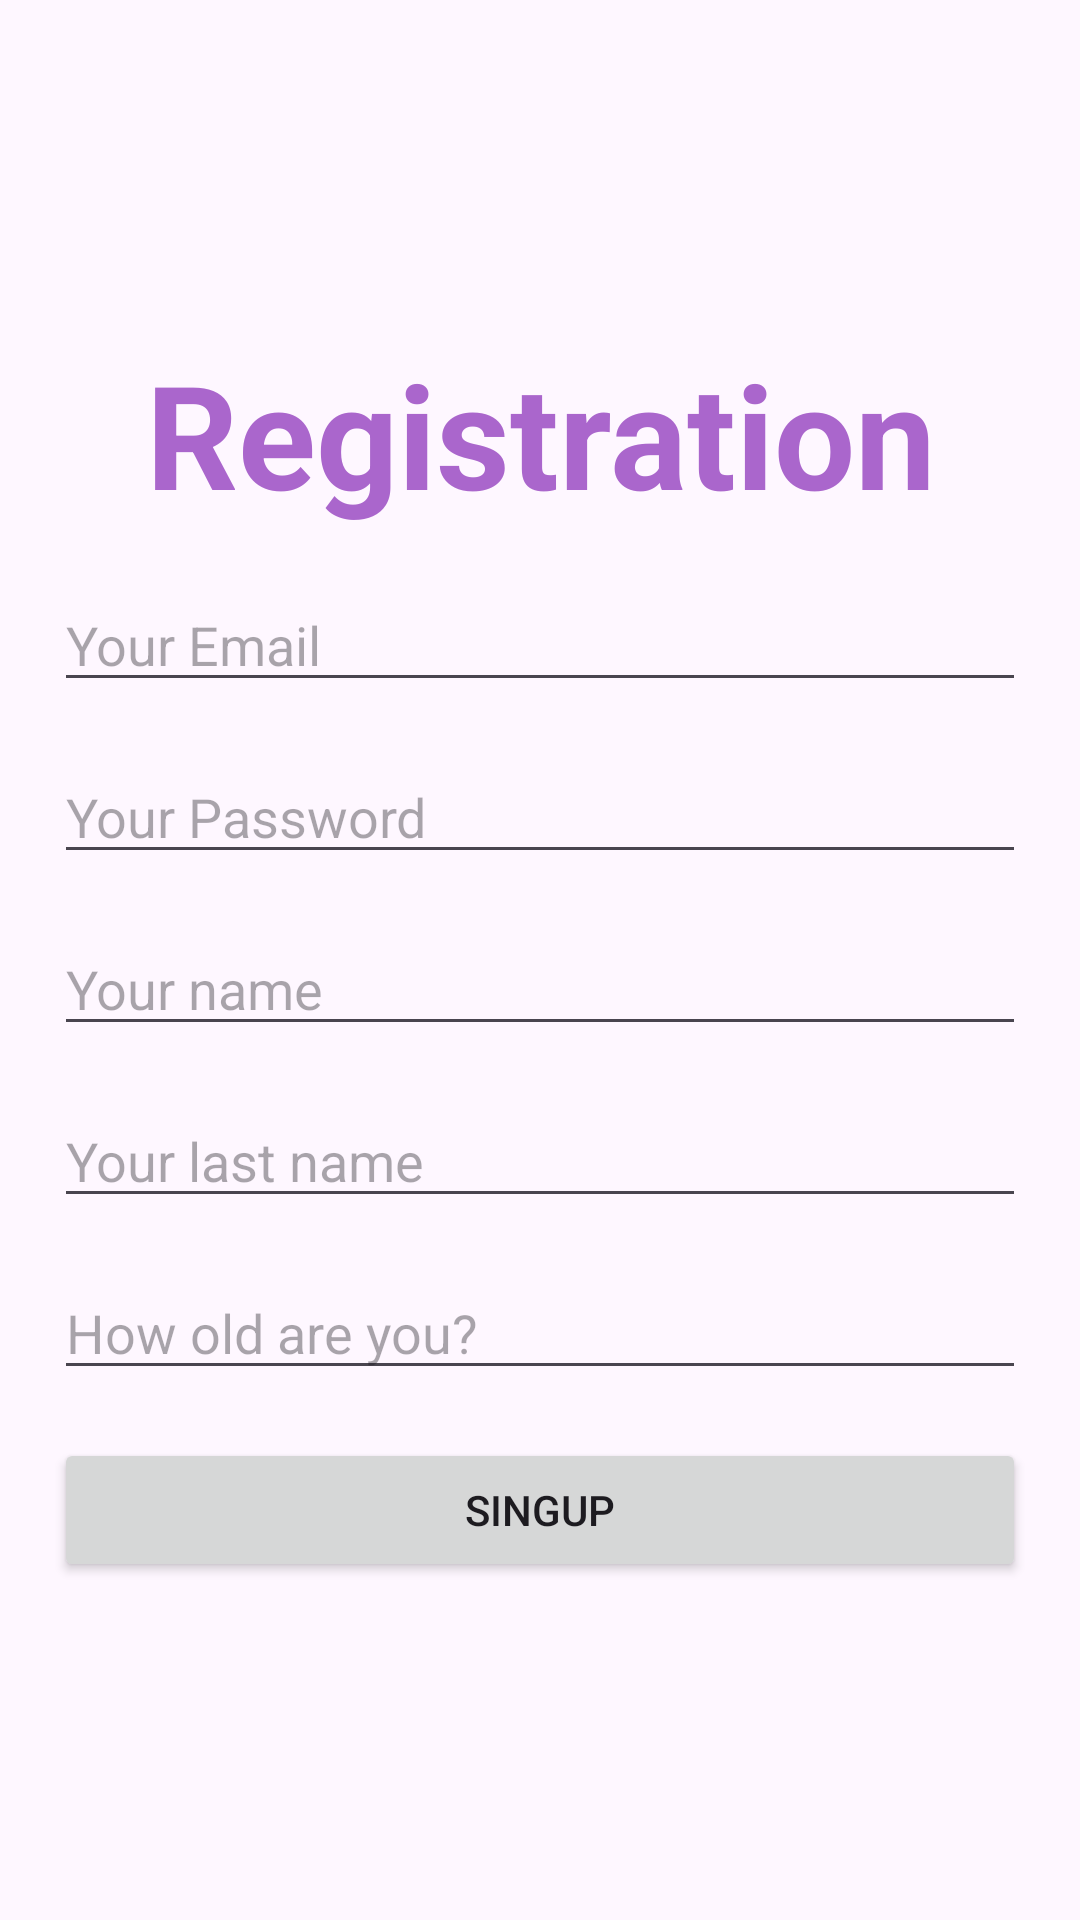

This screen was rendered from an Android layout file. Write that file and the resources it references.
<!-- AndroidManifest.xml: application theme Theme.Messenger_20 -->
<!-- res/layout/activity_registration.xml -->
<?xml version="1.0" encoding="utf-8"?>
<ScrollView xmlns:android="http://schemas.android.com/apk/res/android"
    xmlns:app="http://schemas.android.com/apk/res-auto"
    xmlns:tools="http://schemas.android.com/tools"
    android:id="@+id/main"
    android:layout_width="match_parent"
    android:layout_height="match_parent"
    android:padding="10dp"
    android:fillViewport="true"

    tools:context=".RegistrationActivity">

    <LinearLayout
        android:layout_width="match_parent"
        android:layout_height="wrap_content"
        android:gravity="center"
        android:orientation="vertical">


        <TextView
            android:layout_width="match_parent"
            android:layout_height="wrap_content"
            android:layout_margin="8dp"
            android:text="@string/registration_label"
            android:textAlignment="center"
            android:textColor="@android:color/holo_purple"
            android:textSize="48sp"
            android:textStyle="bold" />

        <EditText
            android:id="@+id/editTextEmail"
            android:layout_width="match_parent"
            android:layout_height="wrap_content"
            android:layout_margin="8dp"
            android:hint="@string/your_email_hint"
            android:inputType="textEmailAddress" />

        <EditText
            android:id="@+id/editTextPassword"
            android:layout_width="match_parent"
            android:layout_height="wrap_content"
            android:layout_margin="8dp"
            android:hint="@string/your_password_hint"
            android:inputType="textPassword" />

        <EditText
            android:id="@+id/editTextName"
            android:layout_width="match_parent"
            android:layout_height="wrap_content"
            android:layout_margin="8dp"
            android:hint="@string/your_name_hint"
            android:inputType="textPersonName" />

        <EditText
            android:id="@+id/editTextLastName"
            android:layout_width="match_parent"
            android:layout_height="wrap_content"
            android:layout_margin="8dp"
            android:hint="@string/your_last_name_hint"
            android:inputType="textPersonName" />

        <EditText
            android:id="@+id/editTextYearsOld"
            android:layout_width="match_parent"
            android:layout_height="wrap_content"
            android:layout_margin="8dp"
            android:hint="@string/how_old_are_you_hint"
            android:inputType="number" />

        <Button
            android:id="@+id/buttonSingUp"
            android:layout_width="match_parent"
            android:layout_height="wrap_content"
            android:layout_margin="8dp"
            android:text="@string/singUp" />
    </LinearLayout>


</ScrollView>
<!-- resources referenced by this layout -->
<resources>
  <string name="how_old_are_you_hint">How old are you?</string>
  <string name="registration_label">Registration</string>
  <string name="singUp">SINGUP</string>
  <string name="your_email_hint">Your Email</string>
  <string name="your_last_name_hint">Your last name</string>
  <string name="your_name_hint">Your name</string>
  <string name="your_password_hint">Your Password</string>
  <style name="Theme.Messenger_20" parent="Base.Theme.Messenger_20" />
  <style name="Base.Theme.Messenger_20" parent="Theme.Material3.DayNight">
          
          
      </style>
</resources>
